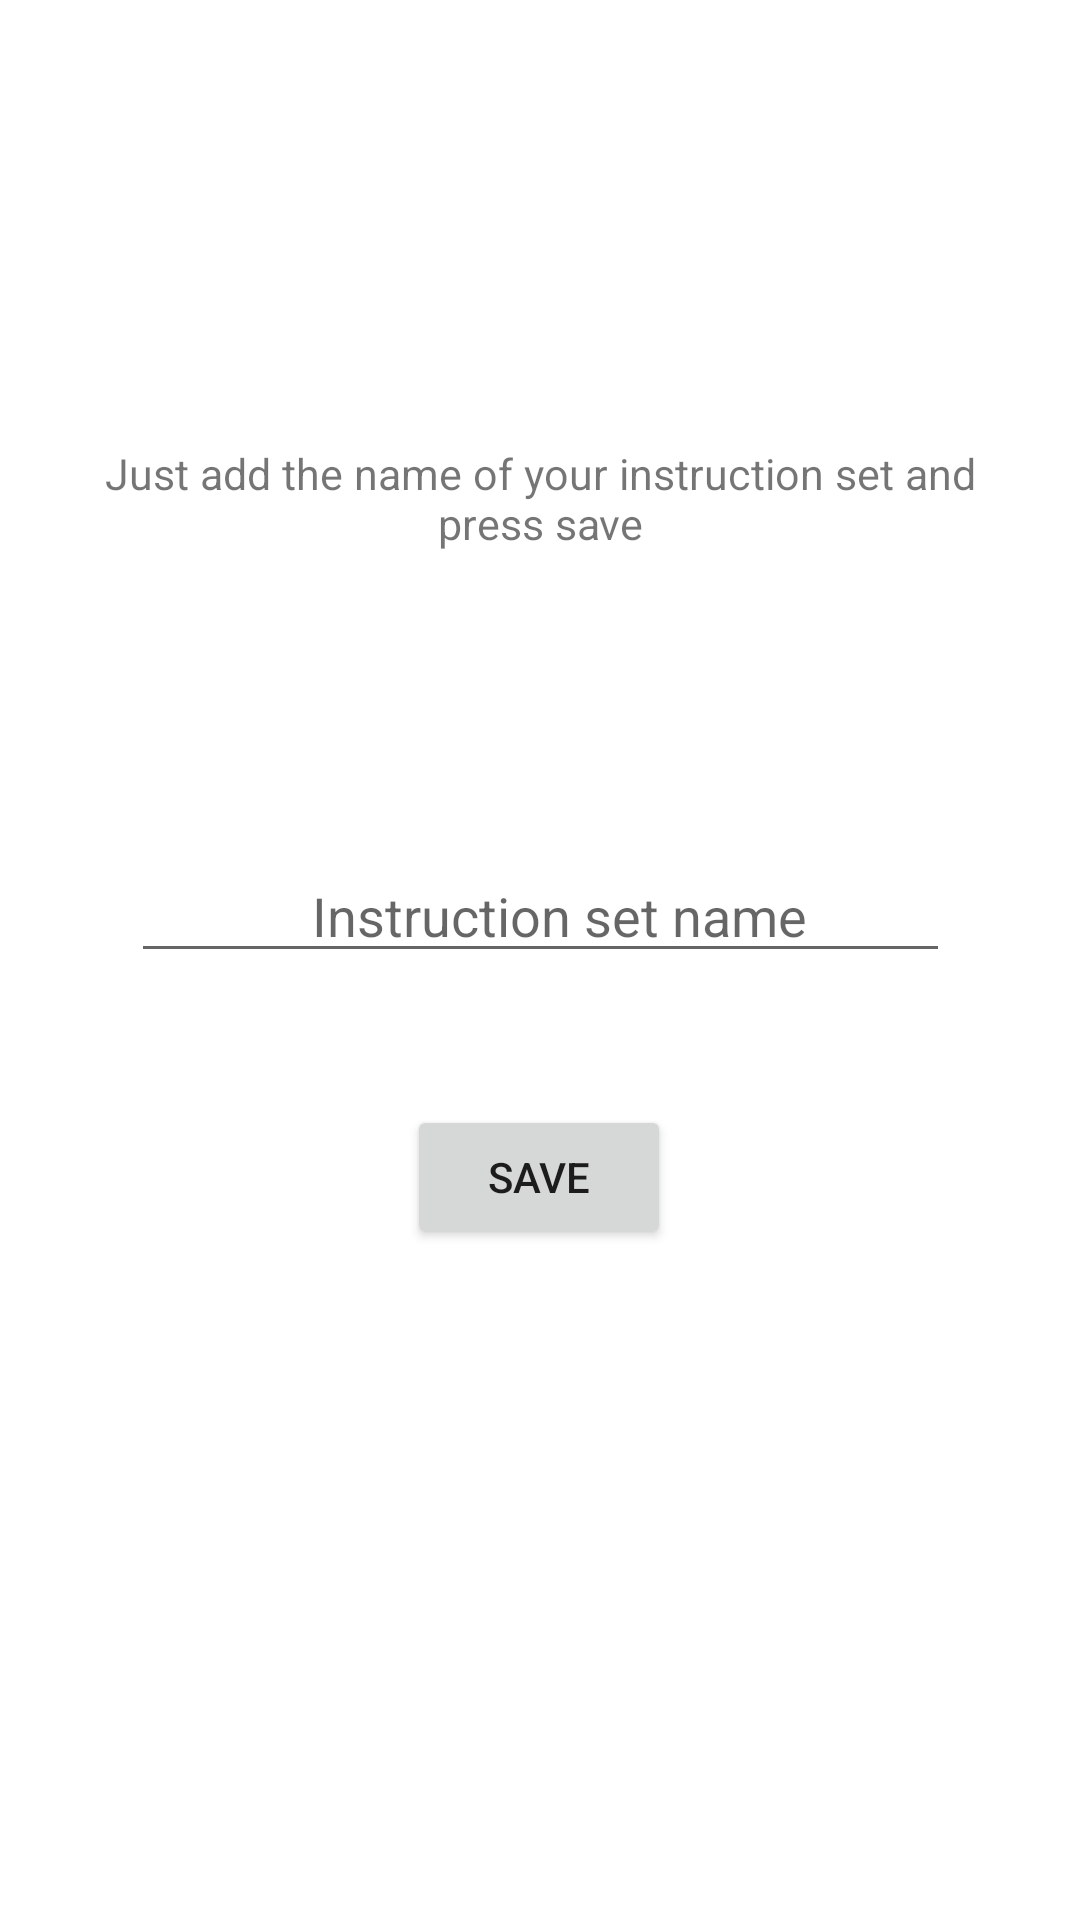

This screen was rendered from an Android layout file. Write that file and the resources it references.
<!-- AndroidManifest.xml: activity theme AddInstructionsSetTheme -->
<!-- res/layout/activity_add_instruction_set.xml -->
<?xml version="1.0" encoding="utf-8"?>
<android.support.constraint.ConstraintLayout xmlns:android="http://schemas.android.com/apk/res/android"
    xmlns:app="http://schemas.android.com/apk/res-auto"
    xmlns:tools="http://schemas.android.com/tools"

    android:layout_marginTop="49dp"
    android:layout_marginLeft="25dp"
    android:layout_width="325dp"
    android:layout_height="575dp"
    tools:context=".AddInstructionSetActivity">

    <EditText
        android:id="@+id/editTextInstructionName"
        android:layout_width="wrap_content"
        android:layout_height="wrap_content"
        android:layout_marginTop="80dp"
        android:ems="13"
        android:hint="             Instruction set name"
        android:inputType="textPersonName"
        app:layout_constraintEnd_toEndOf="parent"
        app:layout_constraintStart_toStartOf="parent"
        app:layout_constraintTop_toBottomOf="@+id/textViewAddInstructionSet" />

    <Button
        android:id="@+id/btnAdd"
        android:layout_width="wrap_content"
        android:layout_height="wrap_content"
        android:layout_marginTop="44dp"
        android:onClick="saveInstructionSet"
        android:text="Save"
        app:layout_constraintEnd_toEndOf="parent"
        app:layout_constraintHorizontal_bias="0.498"
        app:layout_constraintStart_toStartOf="parent"
        app:layout_constraintTop_toBottomOf="@+id/editTextInstructionName" />

    <TextView
        android:id="@+id/textViewAddInstructionSet"
        android:layout_width="match_parent"
        android:layout_height="55dp"
        android:layout_marginTop="132dp"
        android:text="Just add the name of your instruction set and press save"
        android:textSize="7pt"
        android:gravity="center_horizontal"
        app:layout_constraintEnd_toEndOf="parent"
        app:layout_constraintHorizontal_bias="0.2"
        app:layout_constraintStart_toStartOf="parent"
        app:layout_constraintTop_toTopOf="parent" />
</android.support.constraint.ConstraintLayout>
<!-- resources referenced by this layout -->
<resources>
  <style name="AddInstructionsSetTheme" parent="Theme.AppCompat.Light.Dialog" />
</resources>
